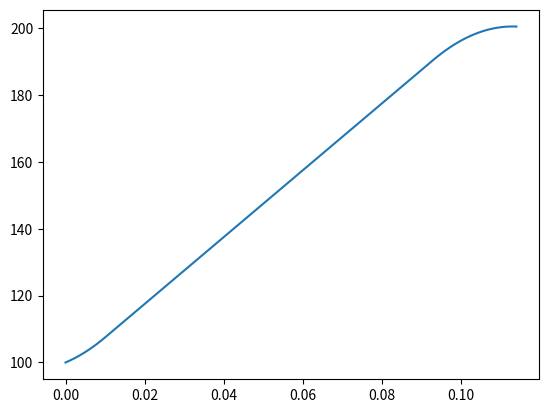

Write the Python code that produced this figure.
import numpy as np
import matplotlib.pyplot as plt


V0 = 100    # 初期速度[mm/s]
VE = 200    # 終端速度[mm/s]
A0 = 500    # 初期加速度[mm/s2]
AM = 1000   # 最大加速度[mm/s2]
JK = 50000  # 躍度[mm/s3]
T  = 1      # 加速時間[s]
Tend = 2    # 演算終了時刻[s]
dT = 0.001  # 制御周期[s]

dt1 = (AM - A0) / JK   # 加加速時間
dt3 = AM / JK          # 減加速時間
dt2 = 1/AM * (VE - V0 - A0*dt1/2 - AM*(dt1+dt3)/2)    # 等加速時間

if dt2 < 0:
    pass
else:
    t1arr = np.arange(0, dt1+dT, dT)
    t2arr = np.arange(t1arr[-1], t1arr[-1]+dt2+dT, dT)
    t3arr = np.arange(t2arr[-1], t2arr[-1]+dt3+dT, dT)
    timearr = np.concatenate([t1arr, t2arr, t3arr])

    V1arr = V0 + (2*A0 + JK*t1arr)*t1arr / 2
    V2arr = V1arr[-1] + AM * (t2arr - t1arr[-1])
    V3arr = V2arr[-1] + (2*AM - JK*(t3arr - t2arr[-1]))*(t3arr - t2arr[-1]) / 2
    Varr = np.concatenate([V1arr, V2arr, V3arr])

    plt.plot(timearr, Varr)
    plt.show()
    plt.pause(0.1)